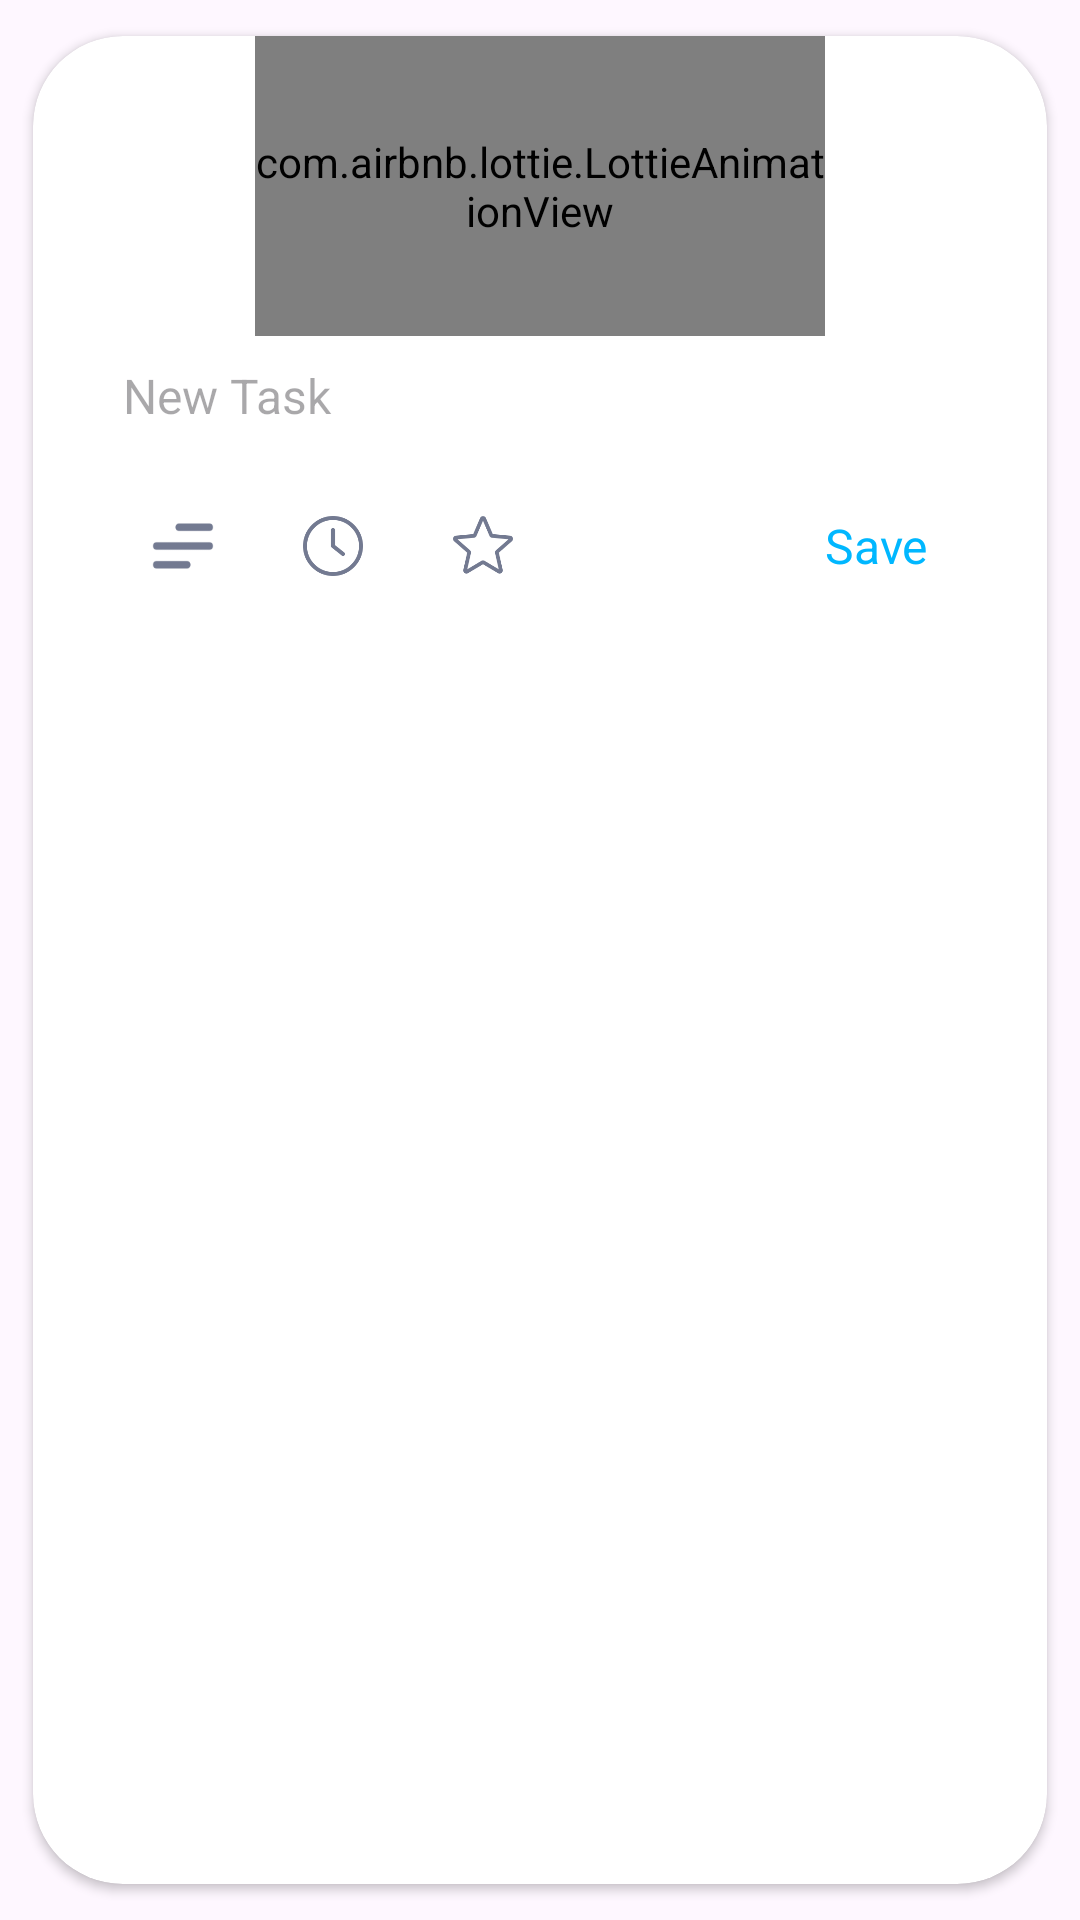

The Android layout XML behind this screen, and the referenced resources:
<!-- AndroidManifest.xml: application theme Theme.DTxToDoApp -->
<!-- res/layout/bottomsheet_add_task.xml -->
<?xml version="1.0" encoding="utf-8"?>
<androidx.cardview.widget.CardView xmlns:android="http://schemas.android.com/apk/res/android"
    xmlns:app="http://schemas.android.com/apk/res-auto"
    android:id="@+id/pop_sheet"
    android:layout_width="match_parent"
    android:layout_height="wrap_content"
    android:orientation="vertical"
    app:cardCornerRadius="30dp"
    app:cardPreventCornerOverlap="true"
    app:cardUseCompatPadding="true">

    <LinearLayout
        style="@style/AddTaskStyle"
        android:layout_width="match_parent"
        android:layout_height="wrap_content"
        android:orientation="vertical">

        <com.airbnb.lottie.LottieAnimationView
            android:id="@+id/lotteView"
            android:layout_width="190dp"
            android:layout_height="100dp"
            android:layout_gravity="center"
            android:scaleType="centerCrop"
            android:visibility="visible"
            app:lottie_autoPlay="true"
            app:lottie_fileName="dtxToDoAppAddTask.json"
            app:lottie_loop="true" />


        <ImageView
            android:id="@+id/updateImage"
            android:layout_width="wrap_content"
            android:layout_height="60dp"
            android:layout_gravity="center"
            android:layout_marginTop="10dp"
            android:src="@drawable/icon_update"
            android:visibility="gone" />

        <EditText
            android:id="@+id/addTaskEditText"
            android:layout_width="match_parent"
            android:layout_height="40dp"
            android:layout_marginStart="30dp"
            android:layout_marginEnd="30dp"
            android:background="@null"
            android:hint="New Task"
            android:textSize="16sp" />

        <EditText
            android:id="@+id/addDetailsEditText"
            android:layout_width="match_parent"
            android:layout_height="40dp"
            android:layout_marginStart="30dp"
            android:layout_marginTop="5dp"
            android:layout_marginEnd="30dp"
            android:background="@null"
            android:hint="Add details"
            android:textSize="16sp"
            android:visibility="gone" />

        <com.google.android.material.chip.Chip
            android:id="@+id/addDateChipText"
            android:layout_width="wrap_content"
            android:layout_height="wrap_content"
            android:layout_marginStart="30dp"
            android:gravity="center"
            android:text="Tue, 19 Dec"
            android:textAlignment="center"
            android:textSize="14sp"
            android:visibility="gone"
            app:chipBackgroundColor="@android:color/transparent"
            app:chipSurfaceColor="@android:color/transparent" />

        <LinearLayout
            android:layout_width="match_parent"
            android:layout_height="wrap_content"
            android:layout_marginStart="25dp"
            android:layout_marginTop="5dp"
            android:layout_marginEnd="30dp"
            android:layout_marginBottom="5dp"
            android:clickable="false"
            android:orientation="horizontal">


            <ImageView
                android:id="@+id/addDetailsButton"
                android:layout_width="50dp"
                android:layout_height="50dp"
                android:layout_gravity="center"
                android:background="@drawable/bg_ripplefactor"
                android:clickable="true"
                android:padding="10dp"
                android:src="@drawable/icon_details" />

            <ImageView
                android:id="@+id/addDateButton"
                android:layout_width="50dp"
                android:layout_height="50dp"
                android:layout_gravity="center"
                android:background="@drawable/bg_ripplefactor"
                android:clickable="true"
                android:padding="15dp"
                android:src="@drawable/icon_date" />

            <ImageView
                android:id="@+id/addImportantButton"
                android:layout_width="50dp"
                android:layout_height="50dp"
                android:layout_gravity="center"
                android:background="@drawable/bg_ripplefactor"
                android:clickable="true"
                android:padding="15dp"
                android:src="@drawable/icon_mark_not_important" />

            <LinearLayout
                android:layout_width="match_parent"
                android:layout_height="50dp"
                android:orientation="vertical">

                <TextView
                    android:id="@+id/addTaskOKText"
                    android:layout_width="wrap_content"
                    android:layout_height="match_parent"
                    android:layout_gravity="end"
                    android:background="@drawable/bg_ripplefactor"
                    android:clickable="true"
                    android:gravity="center"
                    android:padding="10dp"
                    android:singleLine="true"
                    android:text="Save"
                    android:textColor="#00B7FF"
                    android:textSize="16sp" />

            </LinearLayout>

        </LinearLayout>


        <TextView
            android:id="@+id/addTaskDeleteText"
            android:layout_width="match_parent"
            android:layout_height="wrap_content"
            android:layout_gravity="end"
            android:layout_marginStart="30dp"
            android:layout_marginEnd="30dp"
            android:layout_marginBottom="5dp"
            android:visibility="gone"
            android:background="@drawable/bg_ripplefactor"
            android:clickable="true"
            android:gravity="center"
            android:padding="10dp"
            android:singleLine="true"
            android:text="Delete"
            android:textColor="#FF0000"
            android:textSize="16sp" />


    </LinearLayout>

</androidx.cardview.widget.CardView>
<!-- resources referenced by this layout -->
<resources>
  <!-- drawable icon_date: png bitmap (drawable, 10160 bytes) -->
  <!-- drawable icon_details: png bitmap (drawable, 1886 bytes) -->
  <!-- drawable icon_mark_not_important: png bitmap (drawable, 10109 bytes) -->
  <!-- drawable icon_update: png bitmap (drawable, 5881 bytes) -->
  <style name="AddTaskStyle">
          <item name="android:background">@drawable/bg_light</item>
      </style>
  <style name="Theme.DTxToDoApp" parent="Theme.Material3.DayNight.NoActionBar">
          
          
          <item name="android:statusBarColor">@color/statusBarLight</item>
  
      </style>
  <color name="statusBarLight">#E4DBD8</color>
</resources>
